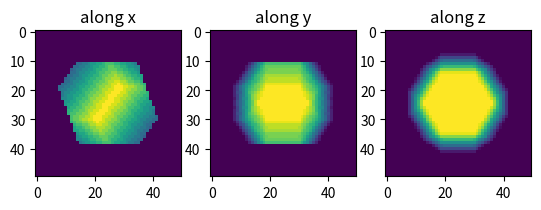

The script that saved this image:
import numpy as np
import math

class Plane(object):
    """
    Class representing the plane
        ax + by + cz = d
    where (a,b,c) is the surface normal and 
        d = ax + by + cz
    for any arbitrary point (x,y,z) on the plane. If (a,b,c) is a unit
    vector then d is the closest distance from the origin to the plane
    in the direction of the surface normal. This is all rescaled so
    after construction the plane is  represented by p.normal and p.dist.
    Note that p.dist can be negative and that a plane has an outside
    and an inside. The plane with -p.dist and -p.normal is conincident
    with the first plane, but is considered inside out.
    """
    def __init__(self, a=None, b=None, c=None, d=None):
        normal = np.array((a, b, c))
        scaling = 1.0 / np.linalg.norm(normal)
        self.normal = normal * scaling
        self.dist = d * scaling

    def rotate(self, axis='x', angle=0):
        """
        Rotate the plane by a specified angle in degrees around the
        specified axis.
        """
        assert axis in ('x', 'y', 'z')
        sin = np.sin(angle / 180. * np.pi)
        cos = np.cos(angle / 180. * np.pi)
        if axis == 'x':
            R = np.array([[1, 0, 0], [0, cos, -sin], [0, sin, cos]])
        elif axis == 'y':
            R = np.array([[cos, 0, sin], [0, 1, 0], [-sin, 0, cos]])
        elif axis == 'z':
            R = np.array([[cos, -sin, 0], [sin, cos, 0], [0, 0, 1]])
        self.normal = np.dot(R, self.normal)

    def shift(self, shifts):
        self.dist += np.dot(np.array(shifts), self.normal)

    def side(self, point):
        """
        Checks on which side of the plane the given point lies.
        """
        #return np.dot(self.normal, point) - self.dist
        extra_dims = len(np.shape(point)) - 1
        normal = self.normal.reshape((-1,) + (1,)*extra_dims)
        return np.sum(normal * point, axis=0) - self.dist

    def contains(self, point, tol=1e-6):
        """
        Checks whether the plane contains the given point.
        """
#        if np.abs(self.side(point)) > tol:
#            return False
#        return True
        return np.abs(self.side(point)) > tol

    def _recalculate(self):
        """
        Find values of a, b and c from the normal vector and distance.
        """
        # a, b, and c form the surface normal, so...
        self._a, self._b, self._c = self.normal
        # find an arbitrary point xyz on the plane
        x, y, z = self.dist * self.normal
        self._d = self._a * x + self._b * y + self._c * z

    @property
    def a(self):
        self._recalculate()
        return self._a

    @property
    def b(self):
        self._recalculate()
        return self._b
    
    @property
    def c(self):
        self._recalculate()
        return self._c

    @property
    def d(self):
        self._recalculate()
        return self._d

class Solid(object):
    """
    Class representing any solid (cube or octahedron, say) defined by
    its bounding planes.
    """
    def __init__(self, planes=[]):
        self.planes = planes

    def contains(self, points):
        """
        Checks whether the solid contains the given point.
        """
#        for plane in self.planes:
#            if plane.side(point) > tol:
#                return False
#        return True
        results = []
        for plane in self.planes:
            results.append(plane.side(points))
        results = np.array(results)
        return np.all(results < 0, axis=0)

    def rotate(self, *args, **kwargs):
        for p in self.planes:
            p.rotate(*args, **kwargs)

    def shift(self, *args, **kwargs):
        for p in self.planes:
            p.shift(*args, **kwargs)

    def scale(self, factor):
        """
        Scale a solid around the origin.
        """
        for p in self.planes:
            p.dist *= factor

    def vertices(self):
        """
        Numerically searches for and returns the found vertices.
        """
        N = len(self.planes)
        vertices = []
        for i in range(N):
            for j in range(i):
                for k in range(j):
                    A = np.array([[self.planes[i].a, self.planes[i].b, self.planes[i].c],
                                  [self.planes[j].a, self.planes[j].b, self.planes[j].c],
                                  [self.planes[k].a, self.planes[k].b, self.planes[k].c]])
                    b = np.array([self.planes[i].d, self.planes[j].d, self.planes[k].d])
                    try:
                        x = np.linalg.solve(A, b)
                        if self.contains(x):
                            vertices.append(x)
                        else:
                            pass
                    except np.linalg.LinAlgError:
                        pass
        vertices = np.unique(vertices, axis=0)
        return tuple(vertices)

    def faces(self):
        """
        Searches for groups of vertices on the bounding planes and returns
        a tuple of faces.
        """
        vertices = self.vertices() # the polyhedron's vertices
        found_faces = []
        for p in self.planes:
            corners = [] # the corners of the facet
            for v in vertices:
                if p.contains(v):
                    corners.append(v)
            if len(corners) >= 3:
                if len(corners) > 3:
                    # sort the corners so we get a convex polygon
                    center = np.mean(corners, axis=0)
                    # orthonormal basis in the facet plane
                    v1 = corners[0] - center
                    v2 = np.cross(p.normal, v1)
                    v1 /= np.linalg.norm(v1)
                    v2 /= np.linalg.norm(v2)
                    v1v1 = np.dot(v1, v1)
                    v2v2 = np.dot(v2, v2)
                    # angles are found from projections on these
                    angles = []
                    for c in corners:
                        c_v1 = np.dot(c-center, v1) / v1v1
                        c_v2 = np.dot(c-center, v2) / v1v1
                        angle = math.atan2(c_v1, c_v2)
                        angles.append(angle)
                    order = np.argsort(angles)
                    corners = [corners[o] for o in order]
                found_faces.append(corners)
        return found_faces

    def volume(self):
        return None


class Octahedron(Solid):
    """
    Class representing a regular octahedron standing in the unit cube.
    """
    def __init__(self):
        planes = [Plane(1, 1, 1, 2),
                  Plane(-1, 1, 1, 1),
                  Plane(-1, -1, 1, 0),
                  Plane(1, -1, 1, 1),
                  Plane(1, -1, -1, 0),
                  Plane(1, 1, -1, 1),
                  Plane(-1, 1, -1, 0),
                  Plane(-1, -1, -1, -1),
                  ]
        super(Octahedron, self).__init__(planes=planes)

class Cube(Solid):
    """
    Class representing the unit cube.
    """
    def __init__(self):
        planes = [Plane(1, 0, 0, 1),
                  Plane(0, 1, 0, 1),
                  Plane(0, 0, 1, 1),
                  Plane(-1, 0, 0, 0),
                  Plane(0, -1, 0, 0),
                  Plane(0, 0, -1, 0),
                  ]
        super(Cube, self).__init__(planes=planes)

class TruncatedOctahedron(Octahedron):
    """
    An octahedron standing in the the unit cube, truncated by a centered
    cube of size "scale"
    """
    def __init__(self, scale):
        super(TruncatedOctahedron, self).__init__()
        cube = Cube()
        cube.shift([-.5, -.5, -.5])
        cube.scale(scale)
        cube.shift([.5, .5, .5])
        self.planes += cube.planes


if __name__ == '__main__':

    # make an octahedron and lie it down on the xy plane,
    # with the tips pointing along the x axis.
    o = TruncatedOctahedron(.69)
    o.shift([-.5, -.5, -.5])
    o.rotate('z', 45)
    o.rotate('y', 109.5/2)
    o.scale(2)

    #rotate that
    import matplotlib.pyplot as plt
    fig, ax = plt.subplots(ncols=3)
    oldangle = 0
    for i, angle in enumerate(np.linspace(0, 180, 20)):
        o.rotate('z', angle - oldangle)
        oldangle = angle
        x = np.linspace(-1, 1, 50)
        xx, yy, zz = np.meshgrid(x, x, x)
        arr = o.contains((xx, yy, zz))

        for i, name in enumerate('xyz'):
            ax[i].clear()
            ax[i].imshow(np.flipud(np.mean(arr, axis=i).T), interpolation='none')
            ax[i].set_title('along %s'%name)

        plt.draw()
        plt.pause(.5)
